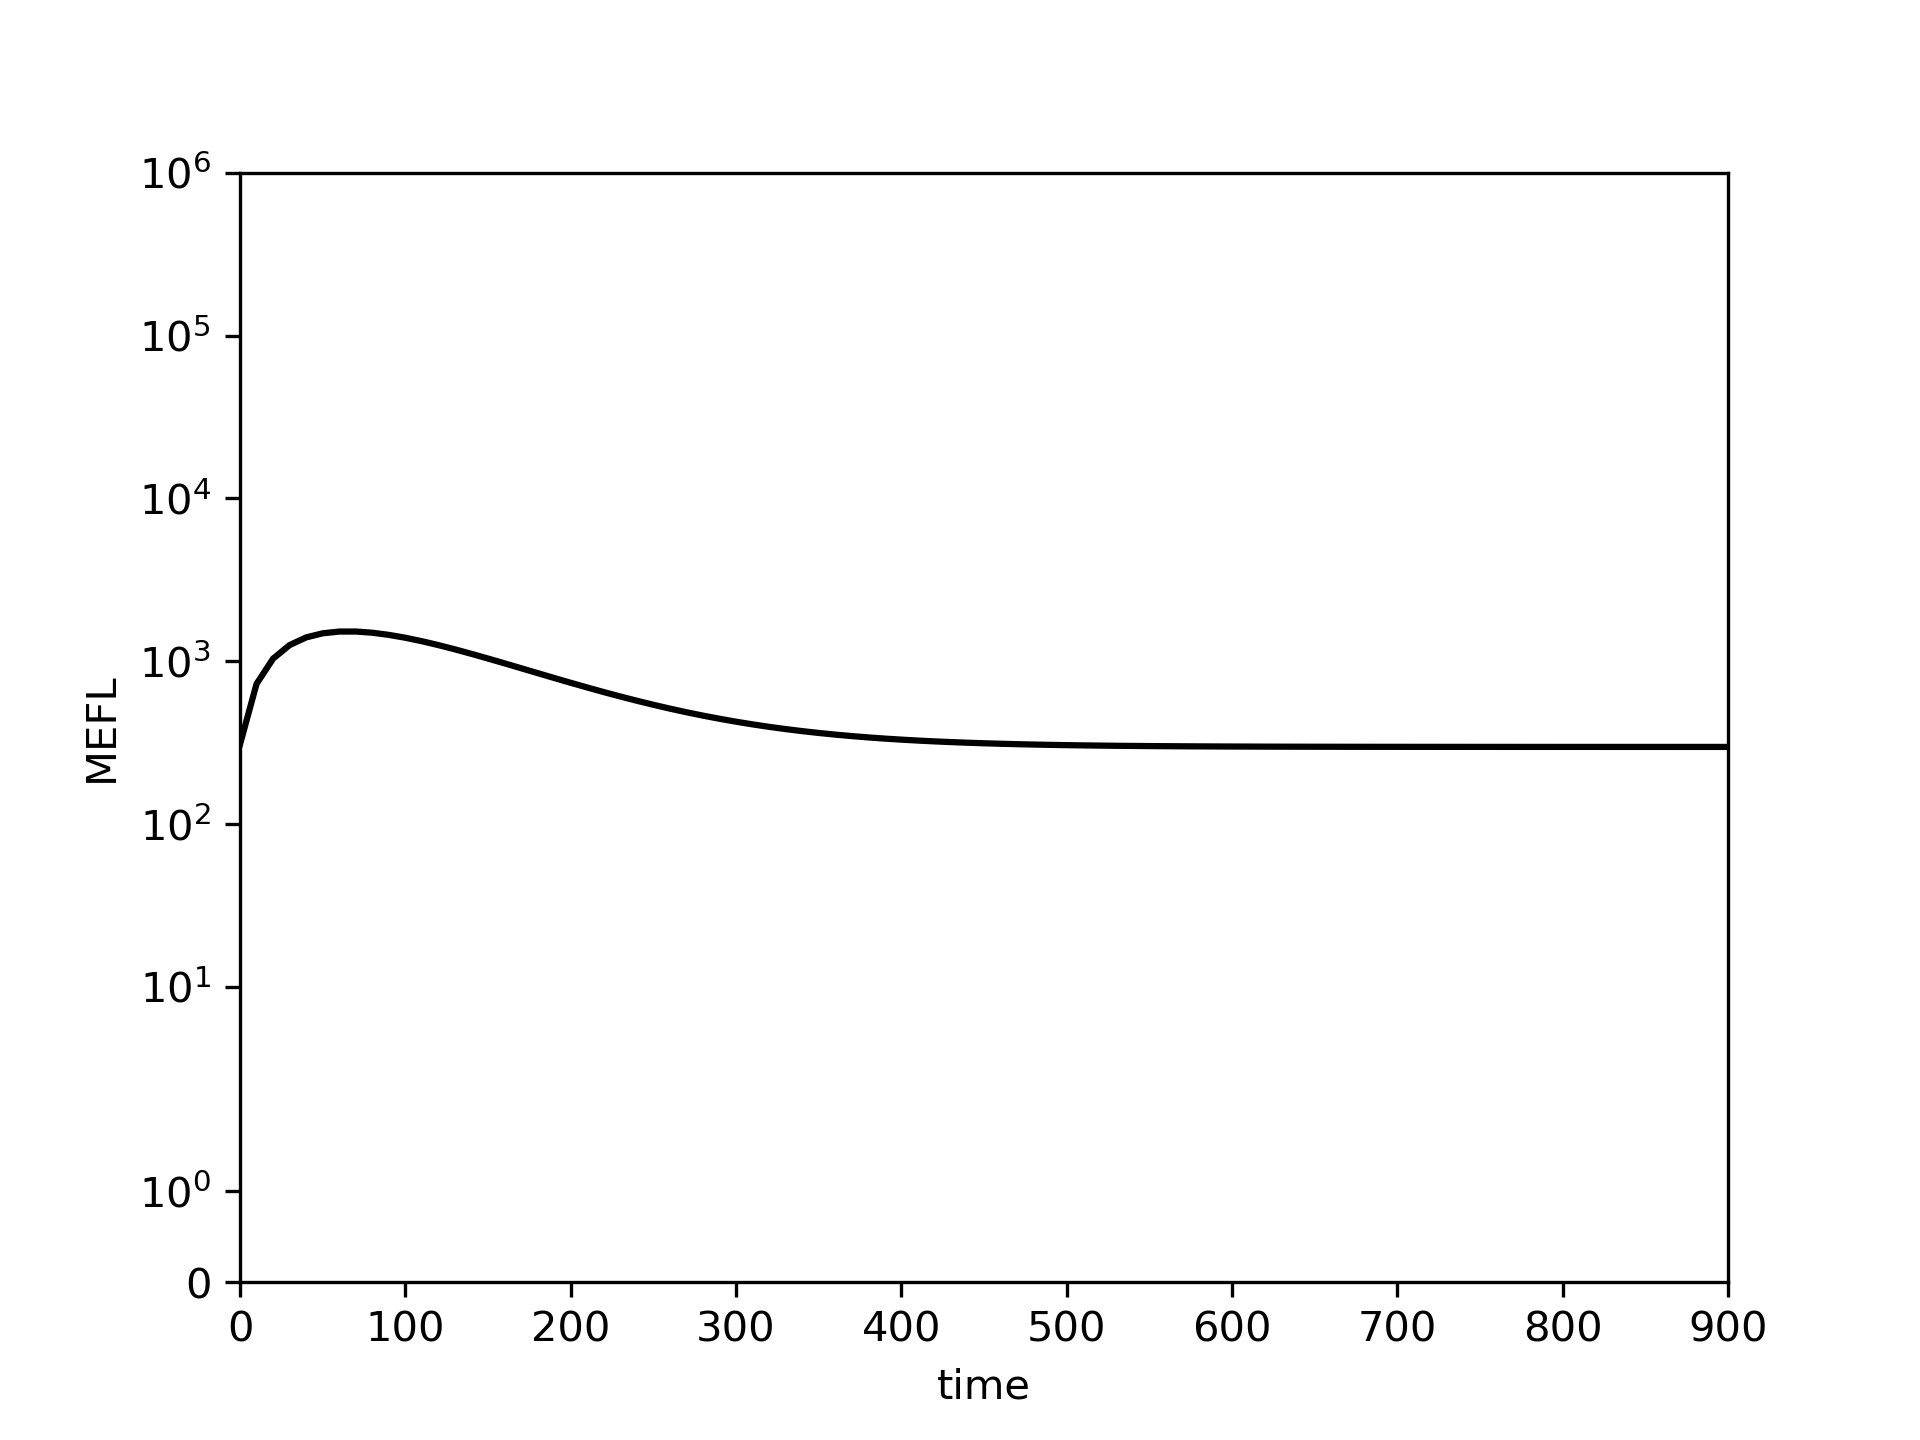

Data behind this chart, as committed beside it:
0.0, 10.0, 20.0, 30.0, 40.0, 50.0, 60.0, 70.0, 80.0, 90.0, 100.0, 110.0, 120.0, 130.0, 140.0, 150.0, 160.0, 170.0, 180.0, 190.0, 200.0, 210.0, 220.0, 230.0
308.4, 725.5, 1037, 1257, 1401, 1485, 1522, 1523, 1497, 1452, 1394, 1328, 1256, 1183, 1110, 1039, 970.8, 906.2, 845.7, 789.4, 737.6, 690.1, 646.8, 607.6
